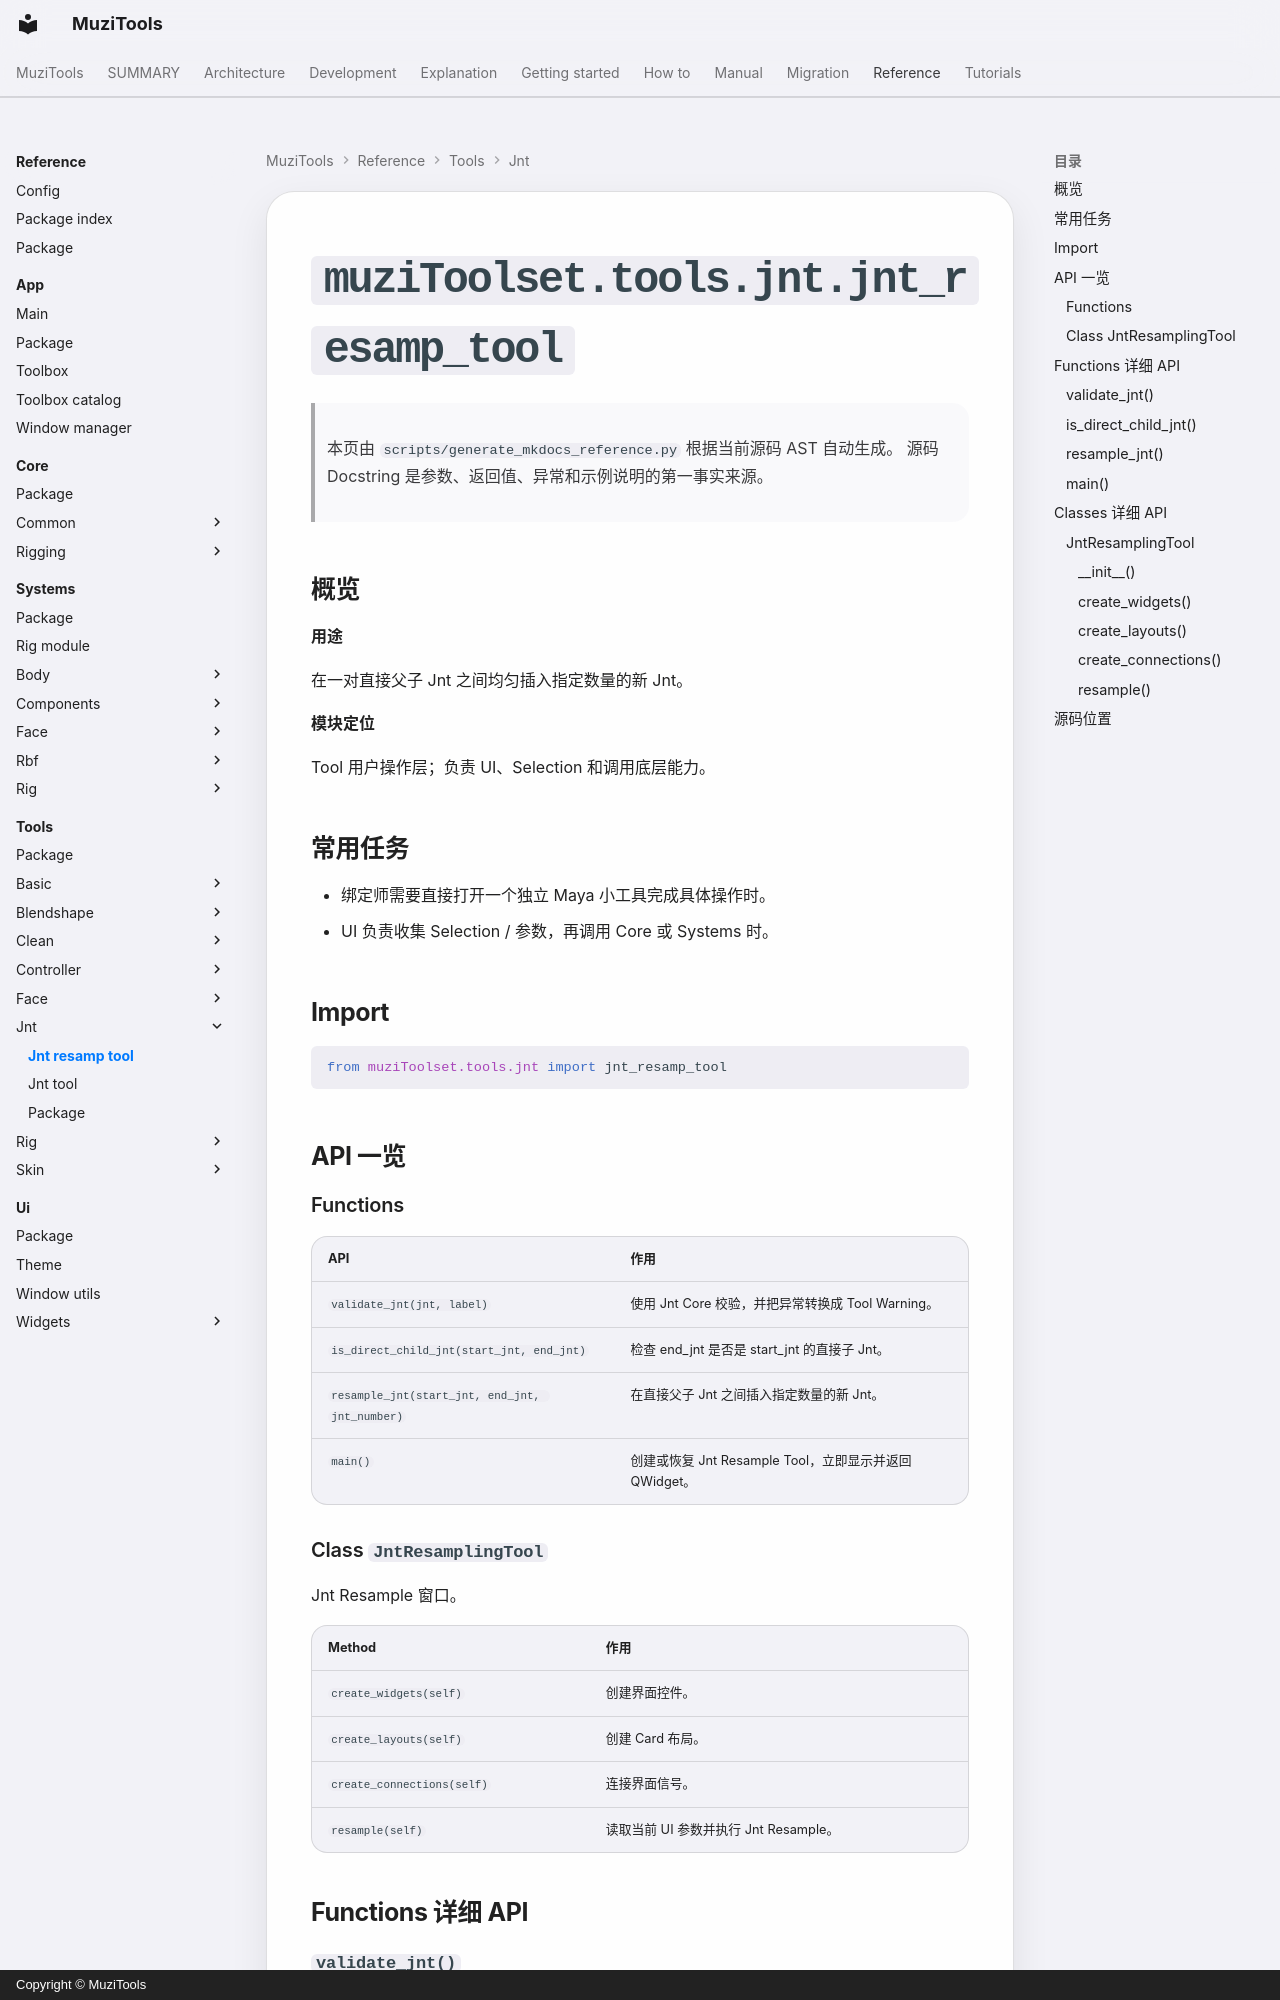

repository: MuZiMuZi/muziToolset · page: reference/tools/jnt/jnt_resamp_tool/index.html · generator: mkdocs · copyright: Copyright © MuziTools

<!-- AUTO-GENERATED BY scripts/generate_mkdocs_reference.py -->

# `muziToolset.tools.jnt.jnt_resamp_tool`

> 本页由 `scripts/generate_mkdocs_reference.py` 根据当前源码 AST 自动生成。
> 源码 Docstring 是参数、返回值、异常和示例说明的第一事实来源。

## 概览

**用途**

在一对直接父子 Jnt 之间均匀插入指定数量的新 Jnt。

**模块定位**

Tool 用户操作层；负责 UI、Selection 和调用底层能力。
## 常用任务

- 绑定师需要直接打开一个独立 Maya 小工具完成具体操作时。
- UI 负责收集 Selection / 参数，再调用 Core 或 Systems 时。

## Import

```python
from muziToolset.tools.jnt import jnt_resamp_tool
```

## API 一览

### Functions

| API | 作用 |
| --- | --- |
| `validate_jnt(jnt, label)` | 使用 Jnt Core 校验，并把异常转换成 Tool Warning。 |
| `is_direct_child_jnt(start_jnt, end_jnt)` | 检查 end_jnt 是否是 start_jnt 的直接子 Jnt。 |
| `resample_jnt(start_jnt, end_jnt, jnt_number)` | 在直接父子 Jnt 之间插入指定数量的新 Jnt。 |
| `main()` | 创建或恢复 Jnt Resample Tool，立即显示并返回 QWidget。 |
